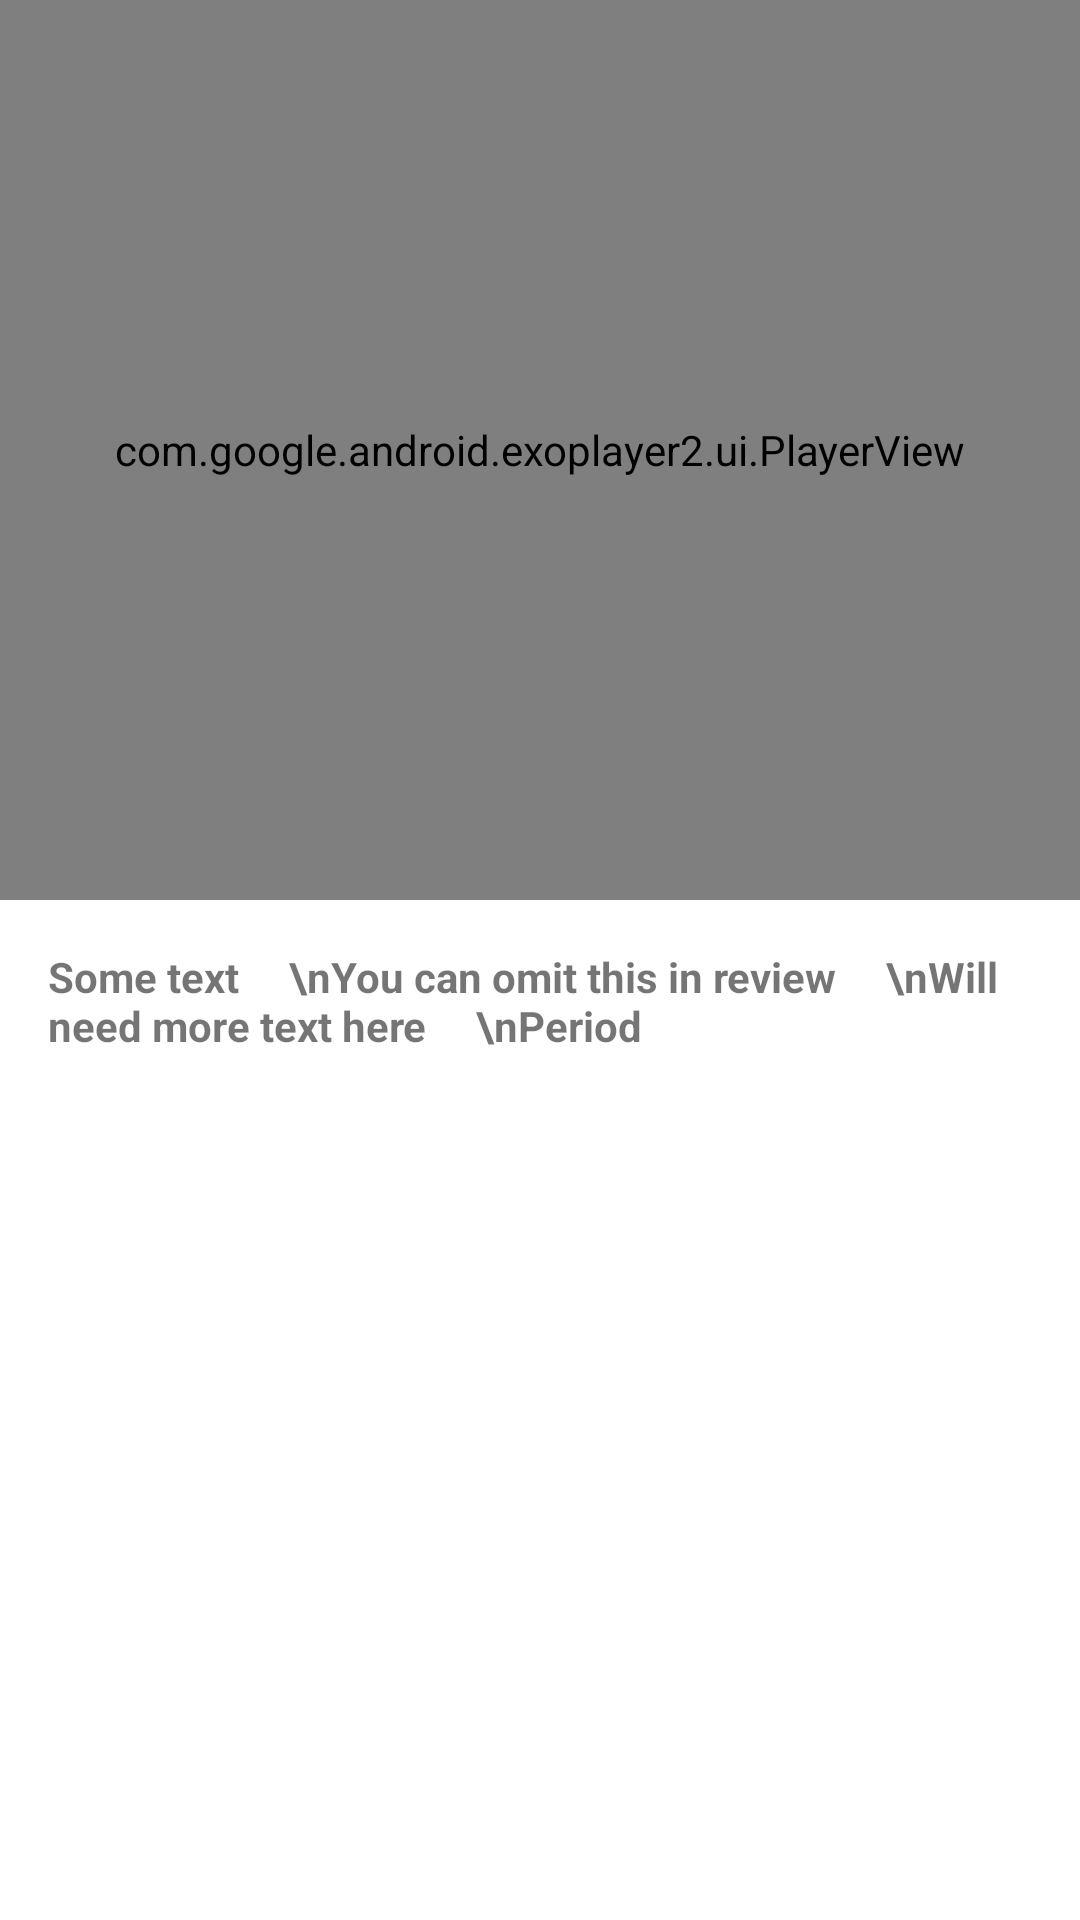

The Android layout XML behind this screen, and the referenced resources:
<!-- AndroidManifest.xml: application theme Theme.MaterialComponents.DayNight.NoActionBar -->
<!-- res/layout/video_test_step_view.xml -->
<?xml version="1.0" encoding="utf-8"?>
<androidx.constraintlayout.widget.ConstraintLayout xmlns:android="http://schemas.android.com/apk/res/android"
  android:layout_width="match_parent"
  android:layout_height="wrap_content"
  xmlns:app="http://schemas.android.com/apk/res-auto">

  <androidx.constraintlayout.widget.ConstraintLayout
    android:id="@+id/video_holder"
    android:layout_width="match_parent"
    android:layout_height="300dp"
    app:layout_constraintTop_toTopOf="parent">

    <com.google.android.exoplayer2.ui.PlayerView
      android:id="@+id/video"
      android:layout_width="match_parent"
      android:layout_height="match_parent"
      app:controller_layout_id="@layout/video_playback_control"
      app:shutter_background_color="@android:color/transparent"
      app:show_timeout="@integer/test_step_view_controller_auto_hide_delay"
      android:animateLayoutChanges="true"
      app:auto_show="false"
      app:resize_mode="zoom"/>

    <ImageView
      android:id="@+id/thumbnail"
      android:layout_width="match_parent"
      android:layout_height="match_parent"
      android:scaleType="center"/>

  </androidx.constraintlayout.widget.ConstraintLayout>

  <TextView
    android:layout_width="match_parent"
    android:layout_height="wrap_content"
    android:padding="@dimen/step_view_text_content_padding"
    app:layout_constraintTop_toBottomOf="@id/video_holder"
    android:text="Some text
    \nYou can omit this in review
    \nWill need more text here
    \nPeriod"
    android:textStyle="bold"/>

</androidx.constraintlayout.widget.ConstraintLayout>
<!-- res/layout/video_playback_control.xml (included above) -->
<?xml version="1.0" encoding="utf-8"?>
<androidx.constraintlayout.widget.ConstraintLayout xmlns:android="http://schemas.android.com/apk/res/android"
  android:layout_width="match_parent"
  android:layout_height="match_parent"
    android:visibility="gone">

    <ImageView
      android:id="@id/exo_rew"
      android:layout_width="match_parent"
      android:layout_height="match_parent"/>

    <ImageView android:id="@id/exo_play"
      android:layout_width="match_parent"
      android:layout_height="match_parent"/>

    <ImageView android:id="@id/exo_pause"
      android:layout_width="match_parent"
      android:layout_height="match_parent"/>

    <ImageView
      android:id="@id/exo_ffwd"
      android:layout_width="match_parent"
      android:layout_height="match_parent"/>

</androidx.constraintlayout.widget.ConstraintLayout>
<!-- resources referenced by this layout -->
<resources>
  <dimen name="step_view_text_content_padding">16dp</dimen>
</resources>
